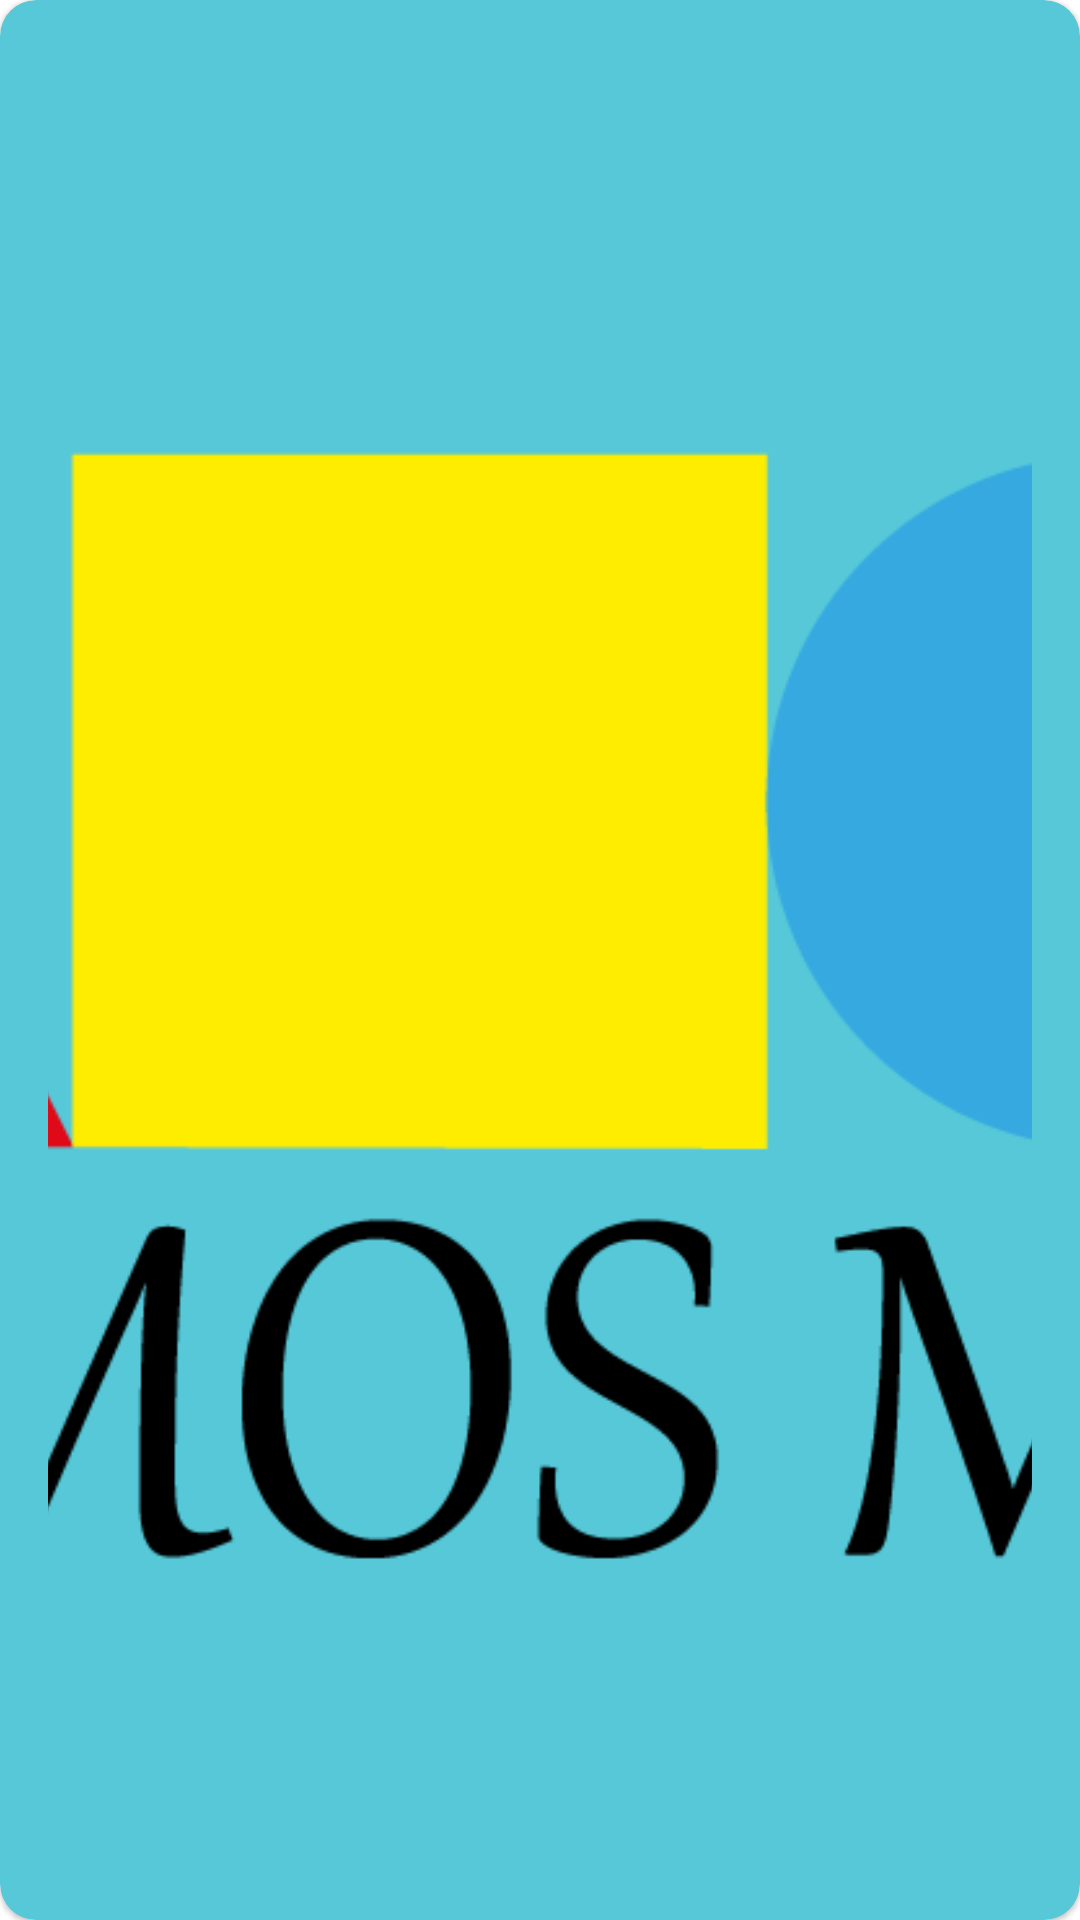

Write the Android layout XML for this screen, with the resource values it uses.
<!-- AndroidManifest.xml: application theme Theme.ONGAndroid -->
<!-- res/layout/fragment_testimonials_item.xml -->
<?xml version="1.0" encoding="utf-8"?>
<com.google.android.material.card.MaterialCardView xmlns:android="http://schemas.android.com/apk/res/android"
    xmlns:app="http://schemas.android.com/apk/res-auto"
    xmlns:tools="http://schemas.android.com/tools"
    android:layout_width="match_parent"
    android:layout_height="wrap_content"
    android:layout_marginHorizontal="@dimen/card_margin_horizontal"
    android:layout_marginVertical="@dimen/card_margin_vertical"
    app:cardBackgroundColor="?attr/colorSecondaryVariant"
    app:cardCornerRadius="12dp">

        <androidx.constraintlayout.widget.ConstraintLayout
            android:layout_width="match_parent"
            android:layout_height="match_parent">

                <TextView
                    android:id="@+id/tvTestimonialTitle"
                    android:layout_width="match_parent"
                    android:layout_height="wrap_content"
                    android:layout_margin="@dimen/list_item_margin"
                    android:textStyle="bold"
                    app:layout_constraintBottom_toTopOf="@id/ivTestimonialImage"
                    app:layout_constraintLeft_toLeftOf="parent"
                    app:layout_constraintRight_toRightOf="parent"
                    app:layout_constraintTop_toTopOf="parent"
                    tools:text="Title" />

                <ImageView
                    android:id="@+id/ivTestimonialImage"
                    android:layout_width="match_parent"
                    android:layout_height="0dp"
                    android:layout_marginHorizontal="@dimen/list_item_margin"
                    android:contentDescription="@string/testimonials"
                    android:padding="@dimen/list_item_padding"
                    android:scaleType="centerCrop"
                    android:src="@drawable/logo_somos_mas"
                    app:layout_constraintBottom_toTopOf="@id/tvTestimonialDescription"
                    app:layout_constraintHeight_percent="0.70"
                    app:layout_constraintLeft_toLeftOf="parent"
                    app:layout_constraintRight_toRightOf="parent"
                    app:layout_constraintTop_toBottomOf="@id/tvTestimonialTitle" />

                <TextView
                    android:id="@+id/tvTestimonialDescription"
                    android:layout_width="match_parent"
                    android:layout_height="wrap_content"
                    android:layout_margin="@dimen/list_item_margin"
                    android:maxLines="4"
                    app:layout_constraintBottom_toBottomOf="parent"
                    app:layout_constraintTop_toBottomOf="@id/ivTestimonialImage"
                    tools:text="Description" />

        </androidx.constraintlayout.widget.ConstraintLayout>
</com.google.android.material.card.MaterialCardView>
<!-- resources referenced by this layout -->
<resources>
  <dimen name="card_margin_horizontal">8dp</dimen>
  <dimen name="card_margin_vertical">10dp</dimen>
  <dimen name="list_item_margin">16dp</dimen>
  <dimen name="list_item_padding">16dp</dimen>
  <!-- drawable logo_somos_mas: webp bitmap (drawable, 3750 bytes) -->
  <string name="testimonials">Testimonios</string>
  <style name="Theme.ONGAndroid" parent="Theme.MaterialComponents.DayNight.DarkActionBar">
          
          <item name="colorPrimary">@color/primaryColor</item>
          <item name="colorPrimaryVariant">@color/primaryLightColor</item>
          <item name="colorOnPrimary">@color/primaryTextColor</item>
          
          <item name="colorSecondary">@color/secondaryColor</item>
          <item name="colorSecondaryVariant">@color/secondaryLightColor</item>
          <item name="colorOnSecondary">@color/secondaryTextColor</item>
          
          <item name="android:statusBarColor">?attr/colorPrimaryVariant</item>
  
          
          
          <item name="textAppearanceLabelLarge">@style/TextAppearance.MaterialComponents.Body1</item>
  
      </style>
  <color name="primaryColor">#009688</color>
  <color name="primaryLightColor">#52c7b8</color>
  <color name="primaryTextColor">#000000</color>
  <color name="secondaryColor">#0097a7</color>
  <color name="secondaryLightColor">#56c8d8</color>
  <color name="secondaryTextColor">#000000</color>
</resources>
